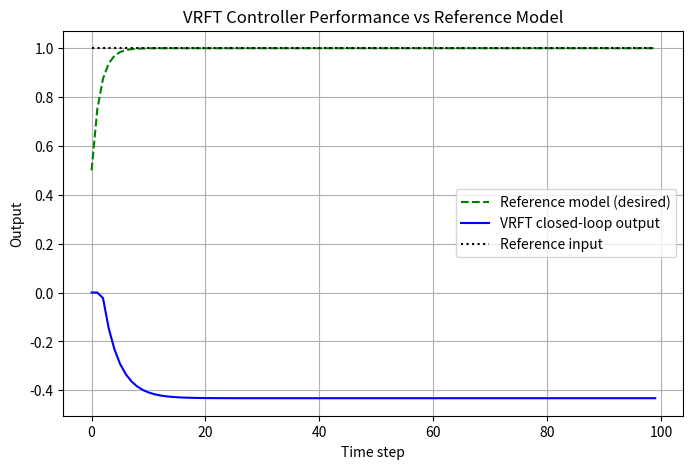

Reproduce this figure in Python.
import numpy as np
from scipy.signal import lfilter
from numpy.linalg import lstsq

# -----------------------------
# STEP 1: Define reference model M(q)
# -----------------------------
# Example: M(q) = b0 / (1 - a1 q^-1)  (simple first-order system)
# We'll define numerator and denominator
M_num = [0.5]         # numerator (b0)
M_den = [1, -0.5]     # denominator (1 - a1 q^-1)

# -----------------------------
# STEP 2: Collect data (u, y)
# -----------------------------
# Here we simulate or assume you already have process data
N = 200
u = np.random.randn(N)           # excitation input
# Example: true plant y = 0.7 y[k-1] + 0.2 u[k-1] + noise
y = np.zeros(N)
for k in range(1, N):
    y[k] = 0.7*y[k-1] + 0.2*u[k-1] + 0.05*np.random.randn()

# -----------------------------
# STEP 3: Construct virtual reference and error
# -----------------------------
# r_v = M^-1(q) y
# First invert M (apply filter defined by denominator/ numerator swapped)
# That is, r_v = lfilter(M_den, M_num, y)
r_v = lfilter(M_den, M_num, y)

# Virtual error
e_v = r_v - y

# -----------------------------
# STEP 4: Define controller structure C(q, θ)
# -----------------------------
# Let's assume a simple PID-like structure:
# C(q,θ) u = θ1 * e[k] + θ2 * e[k-1]
# So regressor φ[k] = [e[k], e[k-1]]
phi = np.column_stack([e_v[1:], e_v[:-1]])

# -----------------------------
# STEP 5: Solve least-squares problem
# -----------------------------
# We want C(q,θ) e_v ≈ u (the input that would produce desired closed-loop)
theta, _, _, _ = lstsq(phi, u[1:], rcond=None)

# -----------------------------
# STEP 6: Tuned controller
# -----------------------------
print("Tuned controller parameters (θ):", theta)

import matplotlib.pyplot as plt

# Assume theta from VRFT:
theta1, theta2 = theta

# -----------------------------
# STEP 7: Apply the tuned controller C(q, θ)
# -----------------------------
# Define closed-loop with plant: y[k] = 0.7 y[k-1] + 0.2 u[k-1]
# Controller: u[k] = θ1*e[k] + θ2*e[k-1], where e[k] = r[k] - y[k]

N_sim = 100
r = np.ones(N_sim)   # step reference
y_cl = np.zeros(N_sim)
u_cl = np.zeros(N_sim)
e_cl = np.zeros(N_sim)

for k in range(1, N_sim):
    e_cl[k] = r[k] - y_cl[k]
    u_cl[k] = theta1*e_cl[k] + theta2*e_cl[k-1]
    y_cl[k] = 0.7*y_cl[k-1] + 0.2*u_cl[k-1]   # true plant dynamics

# -----------------------------
# STEP 8: Compare with reference model response
# -----------------------------
# Simulate desired closed-loop reference model M(q)
y_ref = lfilter(M_num, M_den, r)

# -----------------------------
# STEP 9: Plot results
# -----------------------------
plt.figure(figsize=(8,5))
plt.plot(y_ref, 'g--', label="Reference model (desired)")
plt.plot(y_cl, 'b', label="VRFT closed-loop output")
plt.plot(r, 'k:', label="Reference input")
plt.xlabel("Time step")
plt.ylabel("Output")
plt.legend()
plt.title("VRFT Controller Performance vs Reference Model")
plt.grid(True)
plt.show()